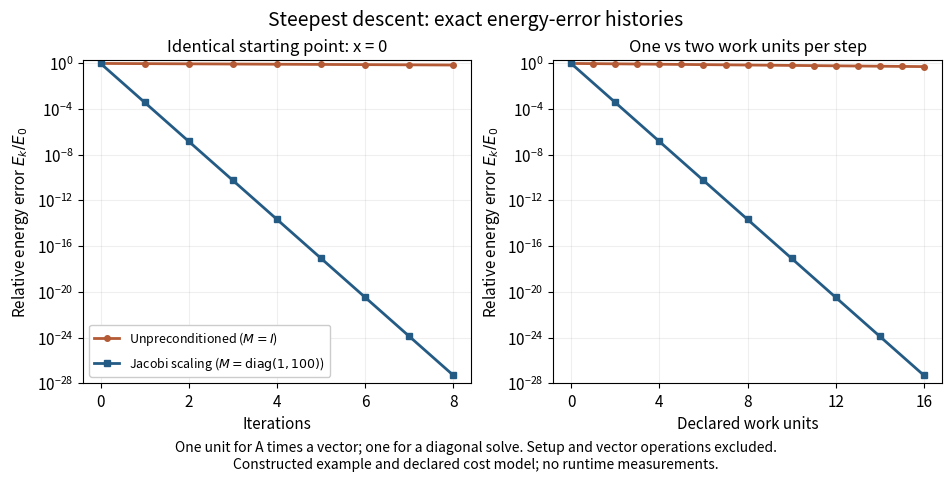

This chart was generated by the following Python code: (Note: this script raises an exception after producing the figure.)
"""Original exact rational steepest-descent histories for a constructed system.

Tested with Python 3.14, NumPy 2.3.5 and Matplotlib 3.10.7.
Run from _media; the output basename matches this script's basename.
"""
from fractions import Fraction as F
from pathlib import Path

import matplotlib.pyplot as plt
import numpy as np

A = ((F(1), F(1, 5)), (F(1, 5), F(100)))
solution = [F(2495, 2499), F(20, 2499)]


def dot(u, v):
    return sum(a * b for a, b in zip(u, v, strict=True))


def matvec(v):
    return [dot(row, v) for row in A]


def history(diagonal, steps):
    x, r = [F(0), F(0)], [F(1), F(1)]
    initial = dot(solution, matvec(solution)) / 2
    errors = [F(1)]
    for _ in range(steps):
        if all(value == 0 for value in r):
            break
        z = [a / d for a, d in zip(r, diagonal, strict=True)]
        az = matvec(z)
        alpha = dot(r, z) / dot(z, az)
        x = [a + alpha * b for a, b in zip(x, z, strict=True)]
        r = [a - alpha * b for a, b in zip(r, az, strict=True)]
        assert r == [F(1) - v for v in matvec(x)]
        error = [a - b for a, b in zip(x, solution, strict=True)]
        errors.append(dot(error, matvec(error)) / (2 * initial))
    return errors


plain = history([F(1), F(1)], 16)
scaled = history([F(1), F(100)], 8)
assert plain == [F(81675, 85007)**k for k in range(17)]
assert scaled == [F(3267, 8500700)**k for k in range(9)]
plt.rcParams.update({'font.size': 11, 'axes.titlesize': 12, 'figure.facecolor': 'white'})
fig, axes = plt.subplots(1, 2, figsize=(9.4, 4.7), layout='constrained')
fig.suptitle('Steepest descent: exact energy-error histories', fontsize=14)
for ax, cost in zip(axes, [False, True], strict=True):
    for values, charge, label, color, marker in [
        (plain, 1, r'Unpreconditioned ($M=I$)', '#b45a35', 'o'),
        (scaled, 2 if cost else 1, r'Jacobi scaling ($M=\mathrm{diag}(1,100)$)', '#245b85', 's'),
    ]:
        indices = np.arange(len(values))
        if not cost:
            indices = indices[:9]
            values = values[:9]
        ax.semilogy(charge * indices, [float(v) for v in values], marker=marker,
                    markersize=4, color=color, linewidth=2, label=label)
    ax.set(xlabel='Declared work units' if cost else 'Iterations',
           ylabel=r'Relative energy error $E_k/E_0$', ylim=(1e-28, 2),
           title='One vs two work units per step' if cost else 'Identical starting point: x = 0')
    ax.set_xticks(np.arange(0, 17 if cost else 9, 4 if cost else 2))
    ax.set_yticks([10.0**(-i) for i in range(0, 29, 4)])
    ax.grid(alpha=0.2, which='major')
axes[0].legend(loc='lower left', fontsize=9, framealpha=1)
fig.supxlabel('One unit for A times a vector; one for a diagonal solve. Setup and vector operations excluded.\nConstructed example and declared cost model; no runtime measurements.', fontsize=10)
fig.savefig(Path(__file__).stem + '.png', dpi=120, facecolor='white', transparent=False)
plt.close(fig)
